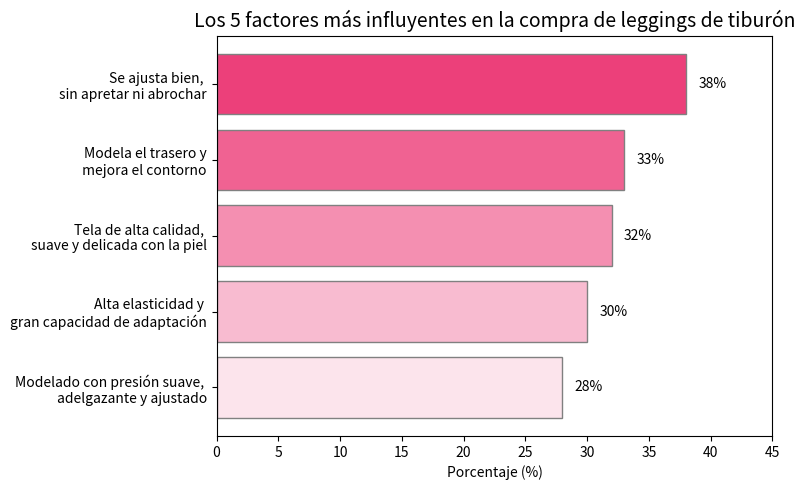

Reproduce this figure in Python.
# 图表3：重新绘制横向柱状图，优化颜色方案与标签可视化

import matplotlib.pyplot as plt

factores = [
    "Se ajusta bien, \nsin apretar ni abrochar",
    "Modela el trasero y\n mejora el contorno",
    "Tela de alta calidad, \nsuave y delicada con la piel",
    "Alta elasticidad y \ngran capacidad de adaptación",
    "Modelado con presión suave, \nadelgazante y ajustado"
]
porcentajes = [38, 33, 32, 30, 28]

colores = ['#ec407a', '#f06292', '#f48fb1', '#f8bbd0', '#fce4ec']  # Rosa degradado

fig, ax = plt.subplots(figsize=(8, 5))
barras = ax.barh(factores, porcentajes, color=colores, edgecolor='gray')

# Agregar etiquetas de valores
for barra in barras:
    ancho = barra.get_width()
    ax.text(ancho + 1, barra.get_y() + barra.get_height()/2,
            f'{ancho}%', va='center', fontsize=10)

# Título y mejoras visuales
ax.set_title("Los 5 factores más influyentes en la compra de leggings de tiburón", fontsize=14)
ax.invert_yaxis()  # El más alto arriba
ax.set_xlim(0, 45)
ax.set_xlabel("Porcentaje (%)")
plt.tight_layout()
plt.show()
